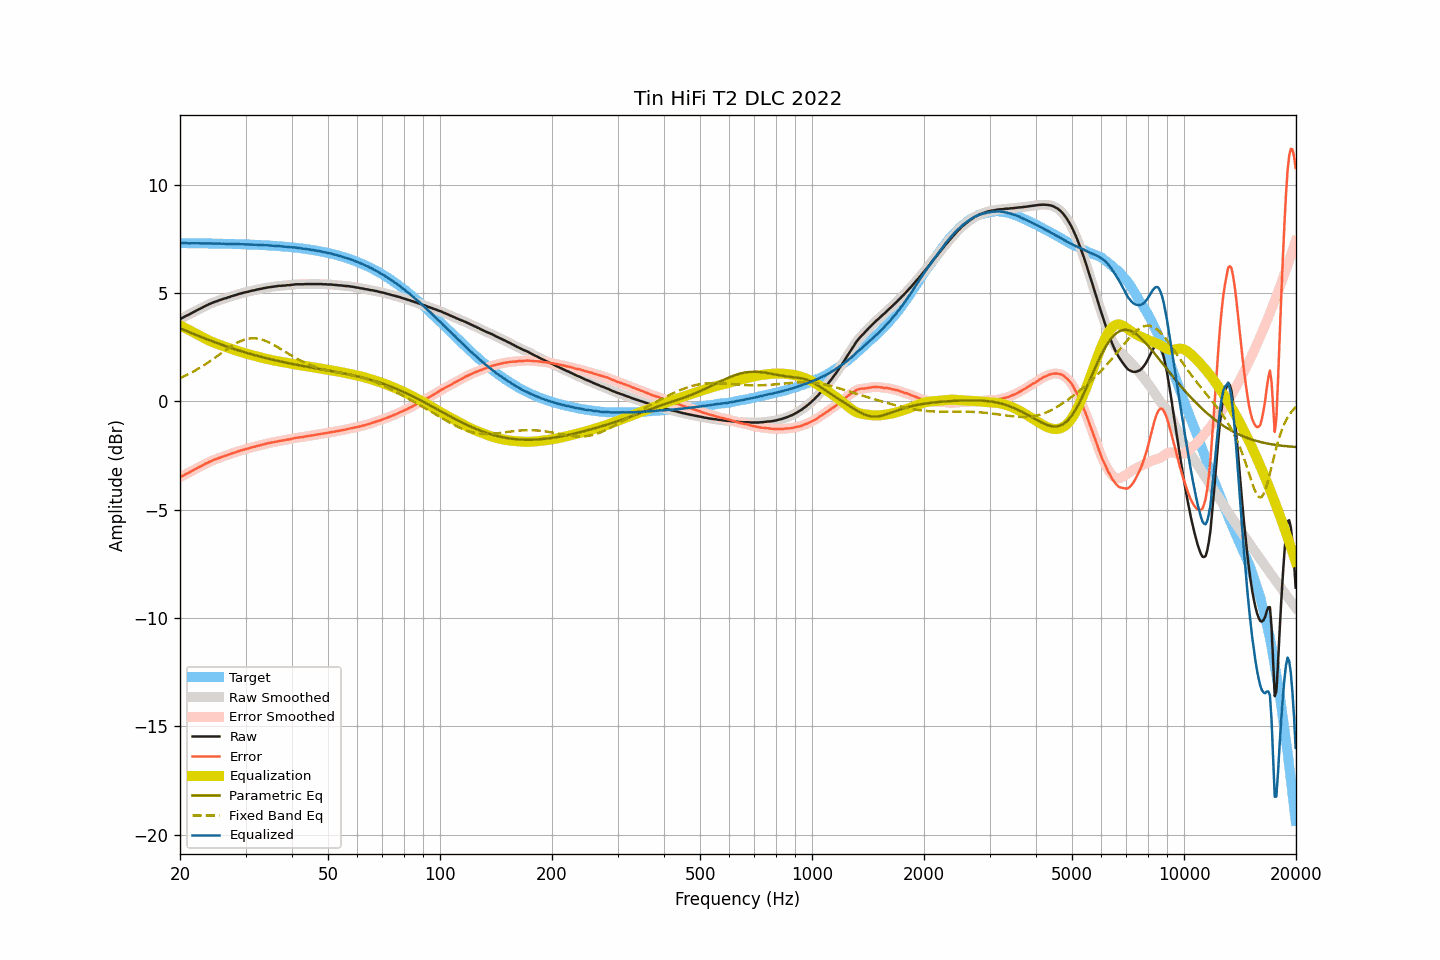

The data file committed next to this chart (first rows):
frequency, raw, smoothed, error, error_smoothed, equalization, parametric_eq, fixed_band_eq, equalized_raw, equalized_smoothed, target
20.00, 3.79, 3.79, -3.51, -3.51, 3.51, 3.37, 1.07, 7.30, 7.30, 7.30
20.20, 3.83, 3.83, -3.47, -3.47, 3.47, 3.34, 1.10, 7.30, 7.30, 7.30
20.40, 3.87, 3.87, -3.43, -3.43, 3.43, 3.31, 1.14, 7.30, 7.30, 7.30
20.61, 3.91, 3.91, -3.39, -3.39, 3.39, 3.28, 1.17, 7.30, 7.30, 7.30
20.81, 3.95, 3.95, -3.35, -3.35, 3.35, 3.25, 1.21, 7.30, 7.30, 7.30
21.02, 3.98, 3.98, -3.32, -3.31, 3.31, 3.22, 1.24, 7.29, 7.29, 7.29
21.23, 4.02, 4.02, -3.27, -3.27, 3.27, 3.18, 1.28, 7.29, 7.29, 7.29
21.44, 4.06, 4.06, -3.23, -3.23, 3.23, 3.15, 1.32, 7.29, 7.29, 7.29
21.66, 4.10, 4.10, -3.19, -3.19, 3.19, 3.12, 1.36, 7.29, 7.29, 7.29
21.87, 4.14, 4.14, -3.15, -3.15, 3.15, 3.09, 1.40, 7.29, 7.29, 7.29
22.09, 4.18, 4.18, -3.11, -3.11, 3.11, 3.06, 1.44, 7.29, 7.29, 7.29
22.31, 4.22, 4.22, -3.07, -3.07, 3.07, 3.03, 1.48, 7.29, 7.29, 7.29
22.54, 4.26, 4.26, -3.03, -3.03, 3.03, 3.00, 1.53, 7.29, 7.29, 7.29
22.76, 4.29, 4.29, -3.00, -3.00, 2.99, 2.97, 1.57, 7.28, 7.29, 7.29
22.99, 4.33, 4.33, -2.96, -2.96, 2.95, 2.94, 1.62, 7.28, 7.29, 7.29
23.22, 4.37, 4.37, -2.92, -2.92, 2.92, 2.91, 1.67, 7.29, 7.28, 7.29
23.45, 4.41, 4.41, -2.88, -2.88, 2.88, 2.88, 1.72, 7.29, 7.29, 7.29
23.69, 4.44, 4.44, -2.85, -2.84, 2.84, 2.86, 1.77, 7.28, 7.29, 7.28
23.92, 4.48, 4.48, -2.80, -2.81, 2.81, 2.83, 1.82, 7.29, 7.28, 7.28
24.16, 4.51, 4.51, -2.77, -2.77, 2.77, 2.80, 1.87, 7.28, 7.28, 7.28
24.40, 4.54, 4.54, -2.74, -2.74, 2.74, 2.77, 1.92, 7.28, 7.28, 7.28
24.65, 4.57, 4.57, -2.71, -2.71, 2.71, 2.74, 1.97, 7.28, 7.28, 7.28
24.89, 4.60, 4.60, -2.68, -2.68, 2.68, 2.72, 2.02, 7.28, 7.28, 7.28
25.14, 4.62, 4.62, -2.66, -2.65, 2.65, 2.69, 2.08, 7.27, 7.28, 7.28
25.39, 4.65, 4.65, -2.63, -2.63, 2.62, 2.66, 2.13, 7.27, 7.27, 7.28
25.65, 4.68, 4.68, -2.59, -2.60, 2.60, 2.63, 2.19, 7.28, 7.27, 7.27
25.91, 4.70, 4.70, -2.57, -2.57, 2.57, 2.61, 2.24, 7.27, 7.27, 7.27
26.16, 4.73, 4.73, -2.54, -2.54, 2.55, 2.58, 2.29, 7.27, 7.27, 7.27
26.43, 4.75, 4.75, -2.52, -2.52, 2.52, 2.56, 2.35, 7.27, 7.27, 7.27
26.69, 4.77, 4.77, -2.50, -2.49, 2.49, 2.53, 2.40, 7.26, 7.27, 7.27
26.96, 4.80, 4.80, -2.47, -2.47, 2.47, 2.50, 2.45, 7.27, 7.26, 7.27
27.23, 4.82, 4.82, -2.44, -2.44, 2.44, 2.48, 2.50, 7.26, 7.26, 7.26
27.50, 4.85, 4.85, -2.41, -2.42, 2.42, 2.45, 2.55, 7.27, 7.26, 7.26
27.77, 4.87, 4.87, -2.39, -2.39, 2.39, 2.43, 2.59, 7.26, 7.26, 7.26
28.05, 4.89, 4.89, -2.37, -2.37, 2.37, 2.41, 2.64, 7.26, 7.26, 7.26
28.33, 4.91, 4.91, -2.35, -2.34, 2.34, 2.38, 2.68, 7.25, 7.25, 7.26
28.62, 4.94, 4.94, -2.31, -2.32, 2.32, 2.36, 2.72, 7.26, 7.25, 7.25
28.90, 4.96, 4.96, -2.29, -2.29, 2.29, 2.34, 2.75, 7.25, 7.25, 7.25
29.19, 4.98, 4.98, -2.27, -2.27, 2.27, 2.31, 2.79, 7.25, 7.25, 7.25
29.48, 5.00, 5.00, -2.25, -2.25, 2.25, 2.29, 2.82, 7.25, 7.25, 7.25
29.78, 5.02, 5.02, -2.23, -2.23, 2.23, 2.27, 2.84, 7.25, 7.25, 7.24
30.08, 5.04, 5.04, -2.20, -2.21, 2.21, 2.24, 2.86, 7.24, 7.24, 7.24
30.38, 5.05, 5.05, -2.19, -2.19, 2.18, 2.22, 2.88, 7.23, 7.24, 7.24
30.68, 5.07, 5.07, -2.17, -2.17, 2.16, 2.20, 2.89, 7.23, 7.23, 7.24
30.99, 5.09, 5.09, -2.14, -2.15, 2.14, 2.18, 2.90, 7.23, 7.23, 7.23
31.30, 5.11, 5.11, -2.12, -2.12, 2.12, 2.16, 2.91, 7.23, 7.23, 7.23
31.61, 5.12, 5.12, -2.11, -2.10, 2.10, 2.14, 2.91, 7.22, 7.23, 7.23
31.93, 5.14, 5.14, -2.08, -2.08, 2.08, 2.12, 2.90, 7.22, 7.22, 7.22
32.24, 5.16, 5.16, -2.06, -2.06, 2.06, 2.10, 2.90, 7.22, 7.22, 7.22
32.57, 5.17, 5.17, -2.05, -2.04, 2.04, 2.08, 2.88, 7.21, 7.22, 7.22
32.89, 5.19, 5.19, -2.02, -2.03, 2.03, 2.06, 2.87, 7.21, 7.21, 7.21
33.22, 5.20, 5.20, -2.01, -2.01, 2.01, 2.04, 2.84, 7.21, 7.21, 7.21
33.55, 5.22, 5.22, -1.99, -1.99, 1.99, 2.02, 2.82, 7.21, 7.20, 7.21
33.89, 5.23, 5.23, -1.97, -1.97, 1.97, 2.00, 2.79, 7.20, 7.20, 7.20
34.23, 5.25, 5.25, -1.95, -1.95, 1.95, 1.98, 2.76, 7.20, 7.20, 7.20
34.57, 5.26, 5.26, -1.93, -1.93, 1.94, 1.96, 2.73, 7.19, 7.19, 7.19
34.92, 5.27, 5.27, -1.92, -1.92, 1.92, 1.95, 2.69, 7.19, 7.19, 7.19
35.27, 5.28, 5.28, -1.90, -1.90, 1.90, 1.93, 2.65, 7.18, 7.18, 7.18
35.62, 5.29, 5.29, -1.89, -1.89, 1.89, 1.91, 2.61, 7.18, 7.18, 7.18
35.97, 5.30, 5.30, -1.87, -1.87, 1.87, 1.89, 2.57, 7.17, 7.17, 7.17
... 635 more rows
